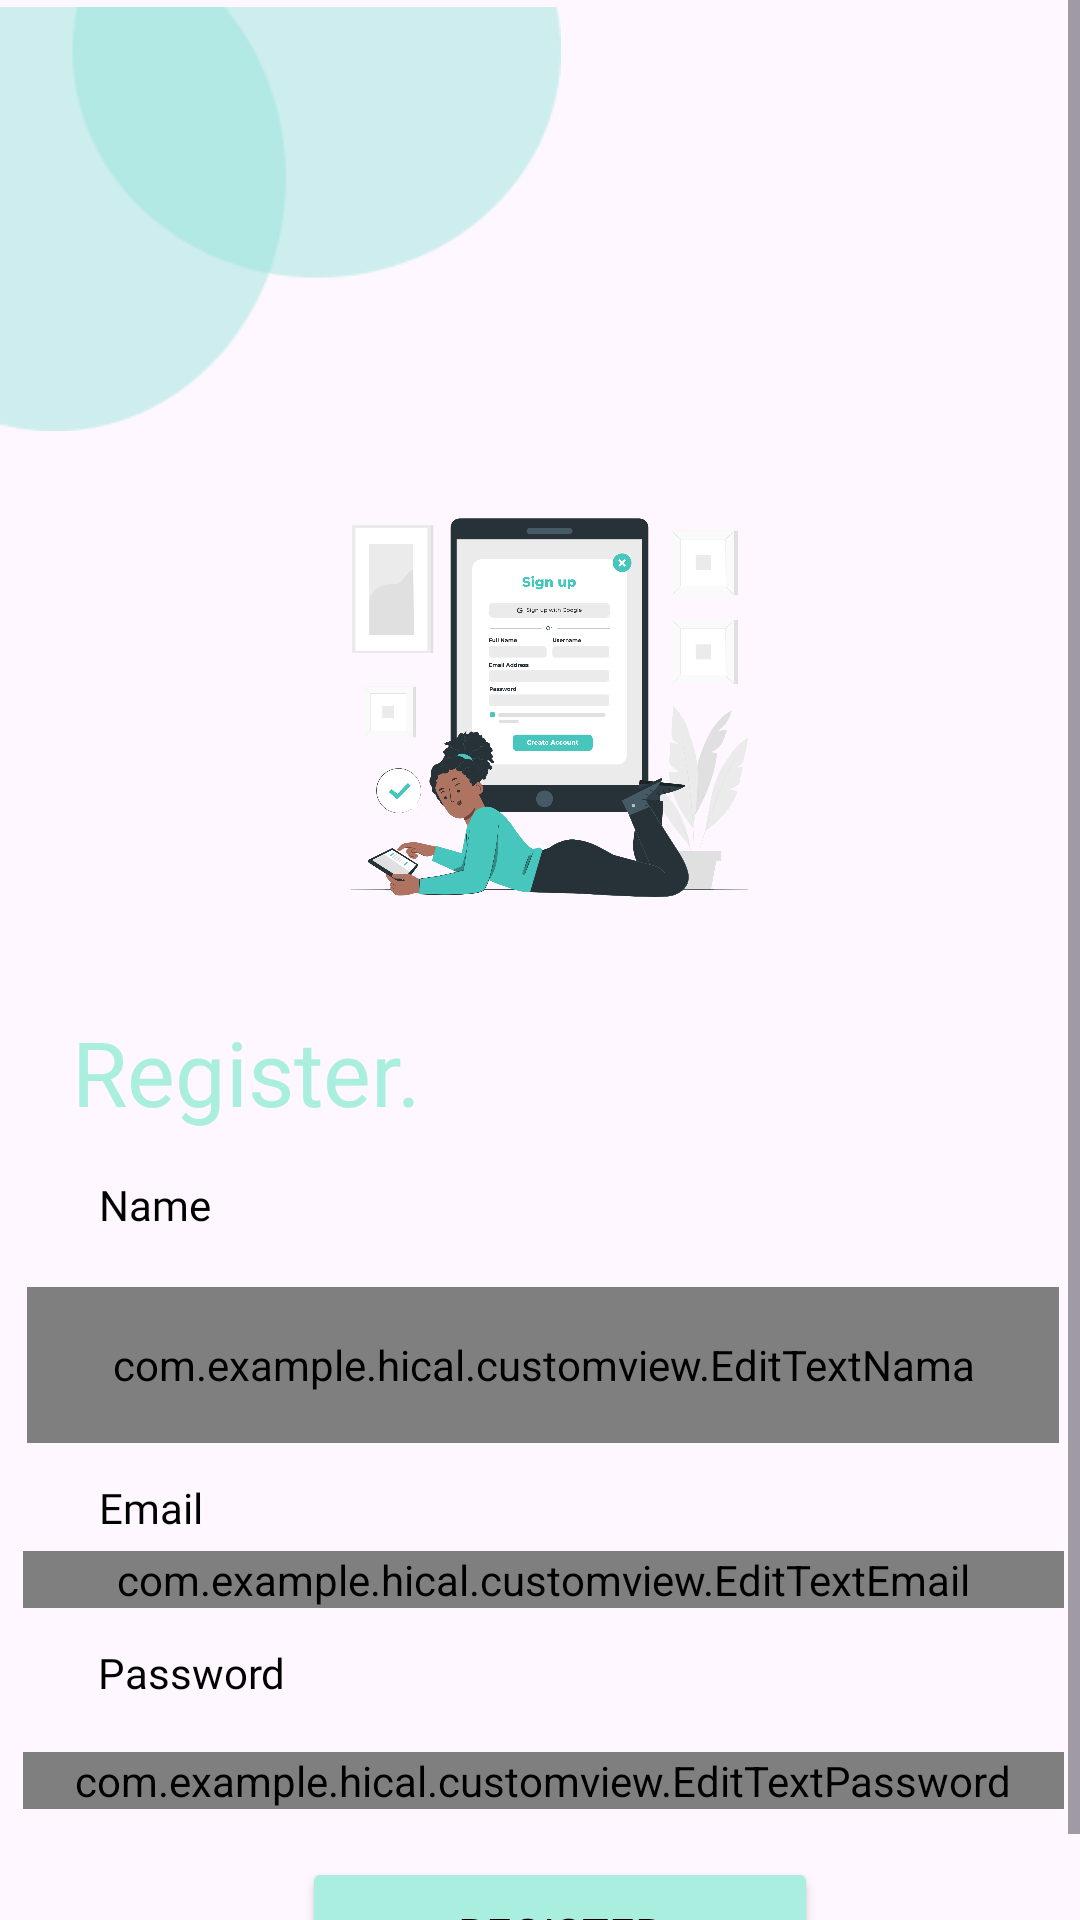

Reconstruct the res/layout file that produces this screen, plus the resources it refers to.
<!-- AndroidManifest.xml: application theme Theme.HiCal -->
<!-- res/layout/activity_register.xml -->
<?xml version="1.0" encoding="utf-8"?>
<ScrollView
    xmlns:android="http://schemas.android.com/apk/res/android"
    xmlns:app="http://schemas.android.com/apk/res-auto"
    xmlns:tools="http://schemas.android.com/tools"
    android:layout_width="match_parent"
    android:layout_height="match_parent"
    tools:context=".register.RegisterActivity">

    <androidx.constraintlayout.widget.ConstraintLayout
        android:padding="0dp"
        android:layout_width="match_parent"
        android:layout_height="wrap_content">

        <androidx.constraintlayout.widget.Guideline
            android:orientation="horizontal"
            android:id="@+id/guidelineHorizontal2"
            android:layout_width="wrap_content"
            android:layout_height="64dp"
            app:layout_constraintEnd_toEndOf="parent"
            app:layout_constraintGuide_begin="16dp"
            app:layout_constraintStart_toStartOf="parent" />

        <ImageView
            android:id="@+id/imageView9"
            android:layout_width="163dp"
            android:layout_height="149dp"
            android:layout_marginTop="160dp"
            app:layout_constraintEnd_toEndOf="parent"
            app:layout_constraintHorizontal_bias="0.516"
            app:layout_constraintStart_toStartOf="parent"
            app:layout_constraintTop_toTopOf="parent"
            app:srcCompat="@drawable/register" />

        <com.example.hical.customview.EditTextEmail
            android:id="@+id/emailEditText"
            android:layout_width="347dp"
            android:layout_height="wrap_content"
            android:layout_marginTop="36dp"
            android:hint="@string/placeholder_email"
            android:inputType="textEmailAddress"
            android:fontFamily="@font/poppinsregular"
            app:layout_constraintEnd_toEndOf="parent"
            app:layout_constraintHorizontal_bias="0.593"
            app:layout_constraintStart_toStartOf="parent"
            app:layout_constraintTop_toBottomOf="@+id/namaEditText" />

        <com.example.hical.customview.EditTextNama
            android:id="@+id/namaEditText"
            android:layout_width="344dp"
            android:layout_height="52dp"
            android:layout_marginTop="120dp"
            android:hint="@string/placeholder_nama"
            android:inputType="textEmailAddress"
            android:fontFamily="@font/poppinsregular"
            app:layout_constraintEnd_toEndOf="parent"
            app:layout_constraintHorizontal_bias="0.567"
            app:layout_constraintStart_toStartOf="parent"
            app:layout_constraintTop_toBottomOf="@+id/imageView9" />

        <TextView
            android:id="@+id/textView3"
            android:layout_width="149dp"
            android:layout_height="51dp"
            android:layout_marginTop="28dp"
            android:text="Register."
            android:textColor="@color/tosca_muda"
            android:textSize="30sp"
            android:fontFamily="@font/poppinsbold"
            app:layout_constraintEnd_toEndOf="parent"
            app:layout_constraintHorizontal_bias="0.114"
            app:layout_constraintStart_toStartOf="parent"
            app:layout_constraintTop_toBottomOf="@+id/imageView9" />

        <TextView
            android:id="@+id/passwordTextView"
            android:layout_width="wrap_content"
            android:layout_height="wrap_content"
            android:layout_marginTop="12dp"
            android:text="@string/password"
            android:textColor="@color/black"
            android:fontFamily="@font/poppinsregular"
            app:layout_constraintEnd_toEndOf="parent"
            app:layout_constraintHorizontal_bias="0.11"
            app:layout_constraintStart_toStartOf="parent"
            app:layout_constraintTop_toBottomOf="@+id/emailEditText" />

        <com.example.hical.customview.EditTextPassword
            android:id="@+id/passwordEditText"
            android:layout_width="347dp"
            android:layout_height="wrap_content"
            android:layout_marginTop="48dp"
            android:hint="@string/placeholder_password"
            android:inputType="textPassword"
            android:fontFamily="@font/poppinsregular"
            app:layout_constraintEnd_toEndOf="parent"
            app:layout_constraintHorizontal_bias="0.593"
            app:layout_constraintStart_toStartOf="parent"
            app:layout_constraintTop_toBottomOf="@+id/emailEditText" />

        <ProgressBar
            android:id="@+id/progressBar"
            android:layout_width="wrap_content"
            android:layout_height="wrap_content"
            android:visibility="gone"
            app:layout_constraintBottom_toBottomOf="parent"
            app:layout_constraintEnd_toEndOf="parent"
            app:layout_constraintHorizontal_bias="0.537"
            app:layout_constraintStart_toStartOf="parent"
            app:layout_constraintTop_toTopOf="parent"
            app:layout_constraintVertical_bias="0.58"
            style="?android:attr/progressBarStyle" />

        <TextView
            android:id="@+id/emailTextView"
            android:layout_width="wrap_content"
            android:layout_height="wrap_content"
            android:layout_marginTop="12dp"
            android:text="@string/email"
            android:textColor="@color/black"
            android:fontFamily="@font/poppinsregular"
            app:layout_constraintEnd_toEndOf="parent"
            app:layout_constraintHorizontal_bias="0.101"
            app:layout_constraintStart_toStartOf="parent"
            app:layout_constraintTop_toBottomOf="@+id/namaEditText" />

        <TextView
            android:id="@+id/nameTextView"
            android:layout_width="wrap_content"
            android:layout_height="wrap_content"
            android:layout_marginTop="4dp"
            android:text="@string/name"
            android:textColor="@color/black"
            android:fontFamily="@font/poppinsregular"
            app:layout_constraintEnd_toEndOf="parent"
            app:layout_constraintHorizontal_bias="0.102"
            app:layout_constraintStart_toStartOf="parent"
            app:layout_constraintTop_toBottomOf="@+id/textView3" />

        <Button
            android:id="@+id/btn_regist2"
            android:layout_width="172dp"
            android:layout_height="51dp"
            android:layout_marginTop="16dp"
            android:text="Register"
            android:textColor="@color/black"
            android:textSize="15sp"
            android:fontFamily="@font/poppinsregular"
            android:backgroundTint="@color/tosca_muda"
            app:layout_constraintBottom_toBottomOf="parent"
            app:layout_constraintEnd_toEndOf="parent"
            app:layout_constraintHorizontal_bias="0.535"
            app:layout_constraintStart_toStartOf="parent"
            app:layout_constraintTop_toBottomOf="@+id/passwordEditText"
            app:layout_constraintVertical_bias="0.39" />

        <androidx.constraintlayout.widget.Guideline
            android:id="@+id/guidelineHorizontal"
            android:orientation="horizontal"
            android:layout_width="wrap_content"
            android:layout_height="64dp"
            app:layout_constraintEnd_toEndOf="parent"
            app:layout_constraintGuide_percent="0.35"
            app:layout_constraintStart_toStartOf="parent" />

        <ImageView
            android:id="@+id/imageView3"
            android:layout_width="187dp"
            android:layout_height="146dp"
            app:layout_constraintEnd_toEndOf="parent"
            app:layout_constraintHorizontal_bias="0"
            app:layout_constraintStart_toStartOf="parent"
            app:layout_constraintTop_toTopOf="parent"
            app:srcCompat="@drawable/elips" />

    </androidx.constraintlayout.widget.ConstraintLayout>
</ScrollView>
<!-- resources referenced by this layout -->
<resources>
  <color name="black">#FF000000</color>
  <color name="tosca_muda">#AAEEDF</color>
  <!-- drawable elips: png bitmap (drawable, 3642 bytes) -->
  <!-- drawable register: png bitmap (drawable, 338112 bytes) -->
  <string name="email">Email</string>
  <string name="name">Name</string>
  <string name="password">Password</string>
  <string name="placeholder_email">Enter Your Email\n</string>
  <string name="placeholder_nama">Enter Your Name</string>
  <string name="placeholder_password">Enter Your Password</string>
  <style name="Theme.HiCal" parent="Base.Theme.HiCal" />
  <style name="Base.Theme.HiCal" parent="Theme.Material3.DayNight.NoActionBar">
  
          
      </style>
</resources>
